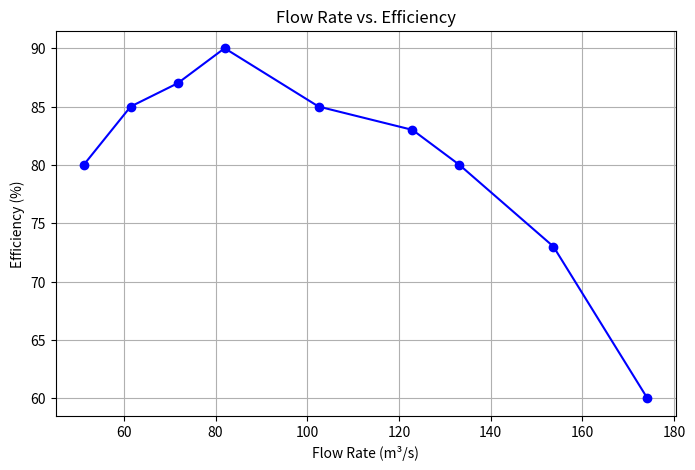
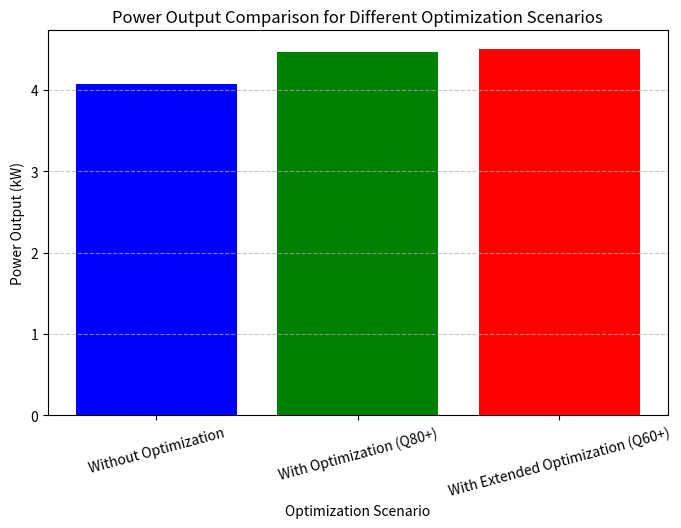

Write Python code to recreate these figures, in order.
import numpy as np
import pandas as pd
import matplotlib.pyplot as plt

# flow rates 
flow_rates = np.array([51.24, 61.48, 71.75, 81.98, 102.47, 122.96, 133.21, 153.71, 174.20])

# efficiency levels 
efficiency_levels = np.array([80, 85, 87, 90, 85, 83, 80, 73, 60])

distributed = np.array([0.10] * len(flow_rates)) # distributed time by percentile

without_optimization = np.sum(distributed * efficiency_levels) # calculate efficiency without optimization,

q_eighty_opt = efficiency_levels.copy() # optimized efficiency for high flow rates
q_eighty_opt[flow_rates >= 81.98] = 90

with_optimization = np.sum(distributed * q_eighty_opt) # calculate efficiency with optimization

q_eighty_opt[flow_rates >= 61.48] = 90 # optimized efficiency for Q60+

q_sixty_opt = np.sum(distributed * q_eighty_opt) #extended op

gain_eighty = ((with_optimization - without_optimization) / without_optimization) * 100 #efficiency gain
gain_sixty = ((q_sixty_opt - without_optimization) / without_optimization) * 100

# maximum power output in megawatts
P_max = 4.070/0.723

# calculate power output for each scenario
no_opt_power = P_max * (without_optimization / 100)
eighty_opt_power = P_max * (with_optimization / 100)
sixty_opt_power = P_max * (q_sixty_opt / 100)

# calculate extra power gained
extra_power_output = eighty_opt_power - no_opt_power
extra_power_output_extended = sixty_opt_power - no_opt_power

# create a dataframe to display results
data_extended_optimization = {
    "Scenario": ["Without Optimization", "With Optimization (Q80+)", "With Extended Optimization (Q60+)"],
    "Efficiency (%)": [without_optimization, with_optimization, q_sixty_opt],
    "Power Output (kW)": [no_opt_power, eighty_opt_power, sixty_opt_power],
    "Extra Power Gained (kW)": [0, extra_power_output, extra_power_output_extended]
}

df_extended_results = pd.DataFrame(data_extended_optimization)

print(df_extended_results)
# plot flow rate vs efficiency 
plt.figure(figsize=(8, 5))
plt.plot(flow_rates, efficiency_levels, label="Efficiency", color='blue', marker='o')
plt.xlabel("Flow Rate (m³/s)")
plt.ylabel("Efficiency (%)")
plt.grid()
plt.title("Flow Rate vs. Efficiency")

plt.figure(figsize=(8, 5))
plt.bar(df_extended_results["Scenario"], df_extended_results["Power Output (kW)"], color=['blue', 'green', 'red'])
plt.xlabel("Optimization Scenario")
plt.ylabel("Power Output (kW)")
plt.title("Power Output Comparison for Different Optimization Scenarios")
plt.xticks(rotation=15)
plt.grid(axis='y', linestyle="--", alpha=0.7)
plt.show()
